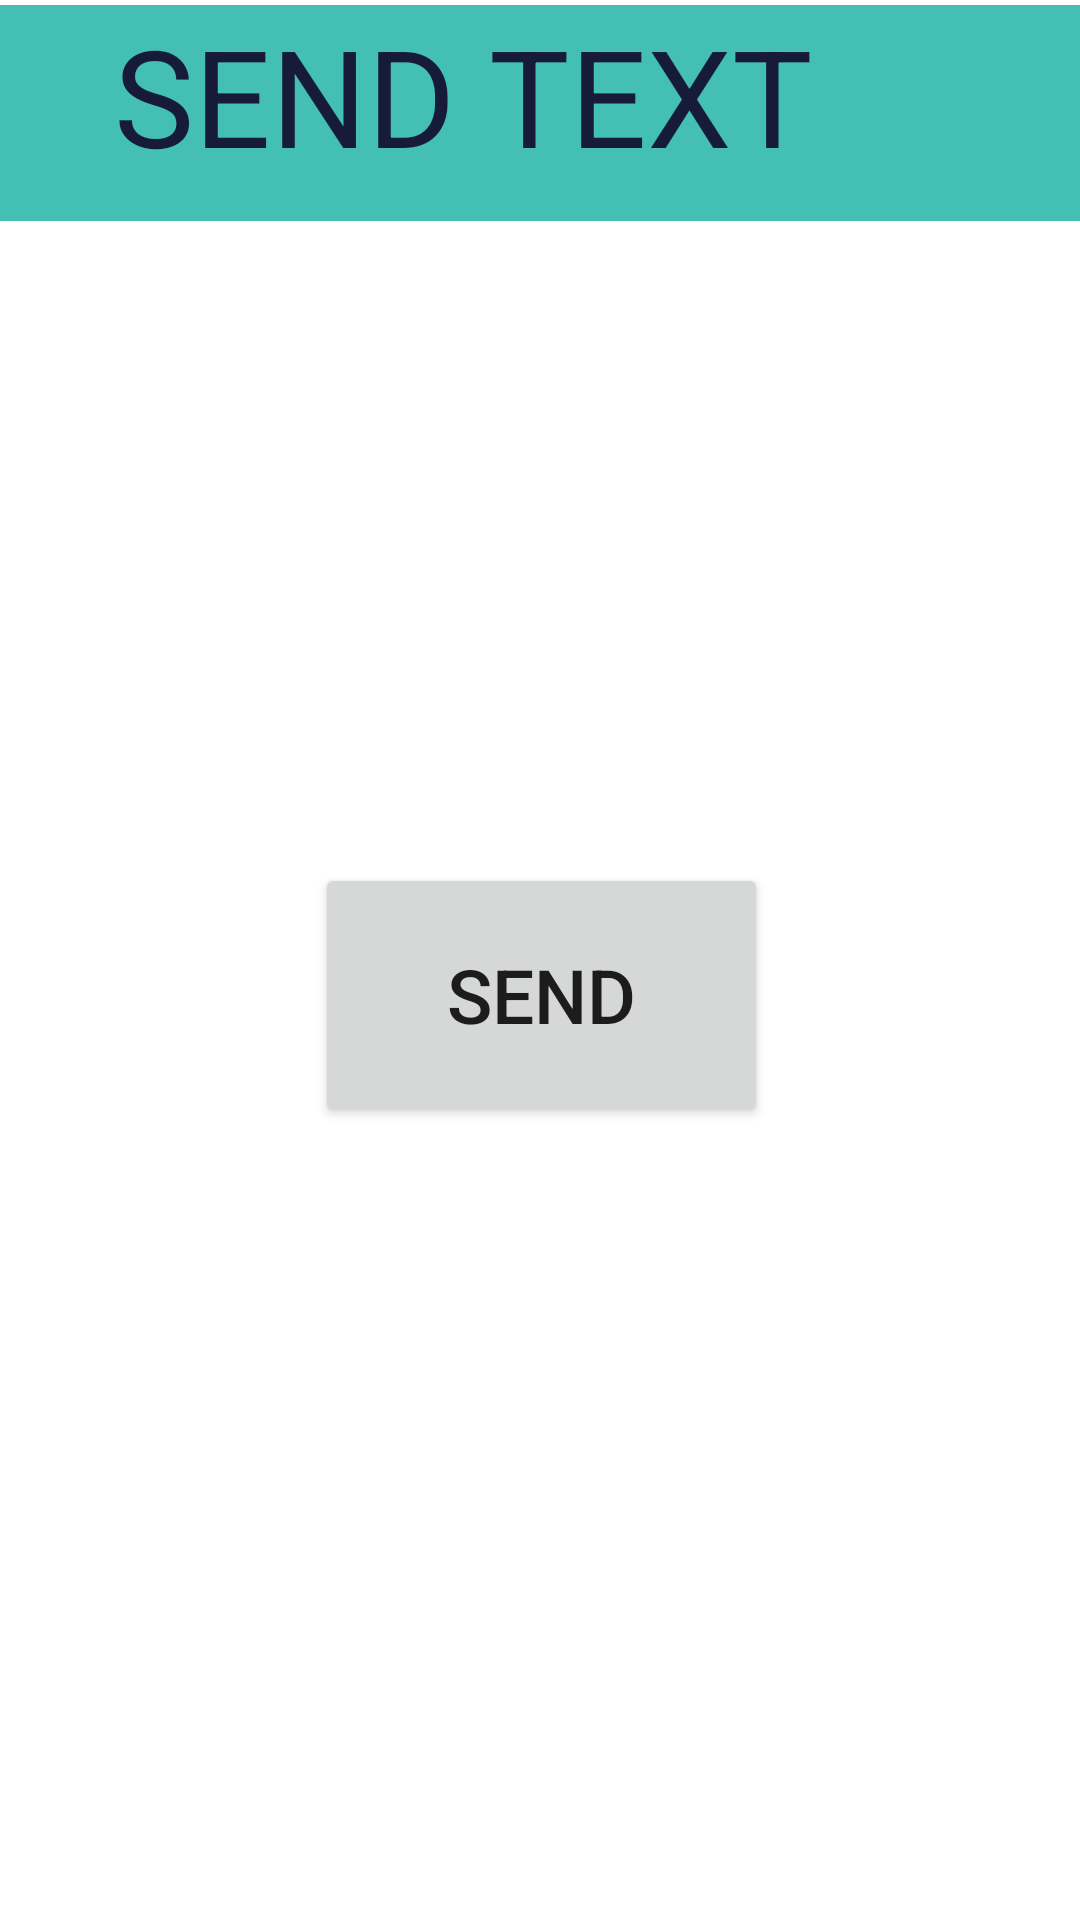

Produce the Android XML layout that renders to this screen, including the resource entries it uses.
<!-- AndroidManifest.xml: application theme Theme.Whatsappshare -->
<!-- res/layout/activity_textchat.xml -->
<?xml version="1.0" encoding="utf-8"?>
<androidx.constraintlayout.widget.ConstraintLayout xmlns:android="http://schemas.android.com/apk/res/android"
    xmlns:app="http://schemas.android.com/apk/res-auto"
    xmlns:tools="http://schemas.android.com/tools"
    android:layout_width="match_parent"
    android:layout_height="match_parent"
    tools:context=".textchat">

    <TextView
        android:id="@+id/textView2"
        android:layout_width="412dp"
        android:layout_height="72dp"
        android:background="#44BFB4"
        android:text="SEND TEXT"
        android:textAlignment="center"
        android:textColor="#151B39"
        android:textSize="45sp"
        app:layout_constraintBottom_toBottomOf="parent"
        app:layout_constraintEnd_toEndOf="parent"
        app:layout_constraintHorizontal_bias="1.0"
        app:layout_constraintStart_toStartOf="parent"
        app:layout_constraintTop_toTopOf="parent"
        app:layout_constraintVertical_bias="0.003" />

    <Button
        android:id="@+id/btShareText"
        android:layout_width="151dp"
        android:layout_height="88dp"
        android:layout_marginStart="131dp"
        android:layout_marginTop="214dp"
        android:layout_marginEnd="130dp"
        android:onClick="btShareText"
        android:text="SEND"
        android:textSize="25sp"
        app:layout_constraintEnd_toEndOf="parent"
        app:layout_constraintStart_toStartOf="parent"
        app:layout_constraintTop_toBottomOf="@+id/textView2" />
</androidx.constraintlayout.widget.ConstraintLayout>
<!-- resources referenced by this layout -->
<resources>
  <style name="Theme.Whatsappshare" parent="Theme.MaterialComponents.DayNight.DarkActionBar">
          
          <item name="colorPrimary">@color/purple_500</item>
          <item name="colorPrimaryVariant">@color/purple_700</item>
          <item name="colorOnPrimary">@color/white</item>
          
          <item name="colorSecondary">@color/teal_200</item>
          <item name="colorSecondaryVariant">@color/teal_700</item>
          <item name="colorOnSecondary">@color/black</item>
          
          <item name="android:statusBarColor" tools:targetApi="l">?attr/colorPrimaryVariant</item>
          
      </style>
  <!-- not gathered from this repository: default colours our renderer supplied (Android Studio template values) -->
  <color name="purple_500">#FF6200EE</color>
  <color name="purple_700">#FF3700B3</color>
  <color name="teal_200">#FF03DAC5</color>
  <color name="teal_700">#FF018786</color>
  <color name="black">#FF000000</color>
  <color name="white">#FFFFFFFF</color>
</resources>
